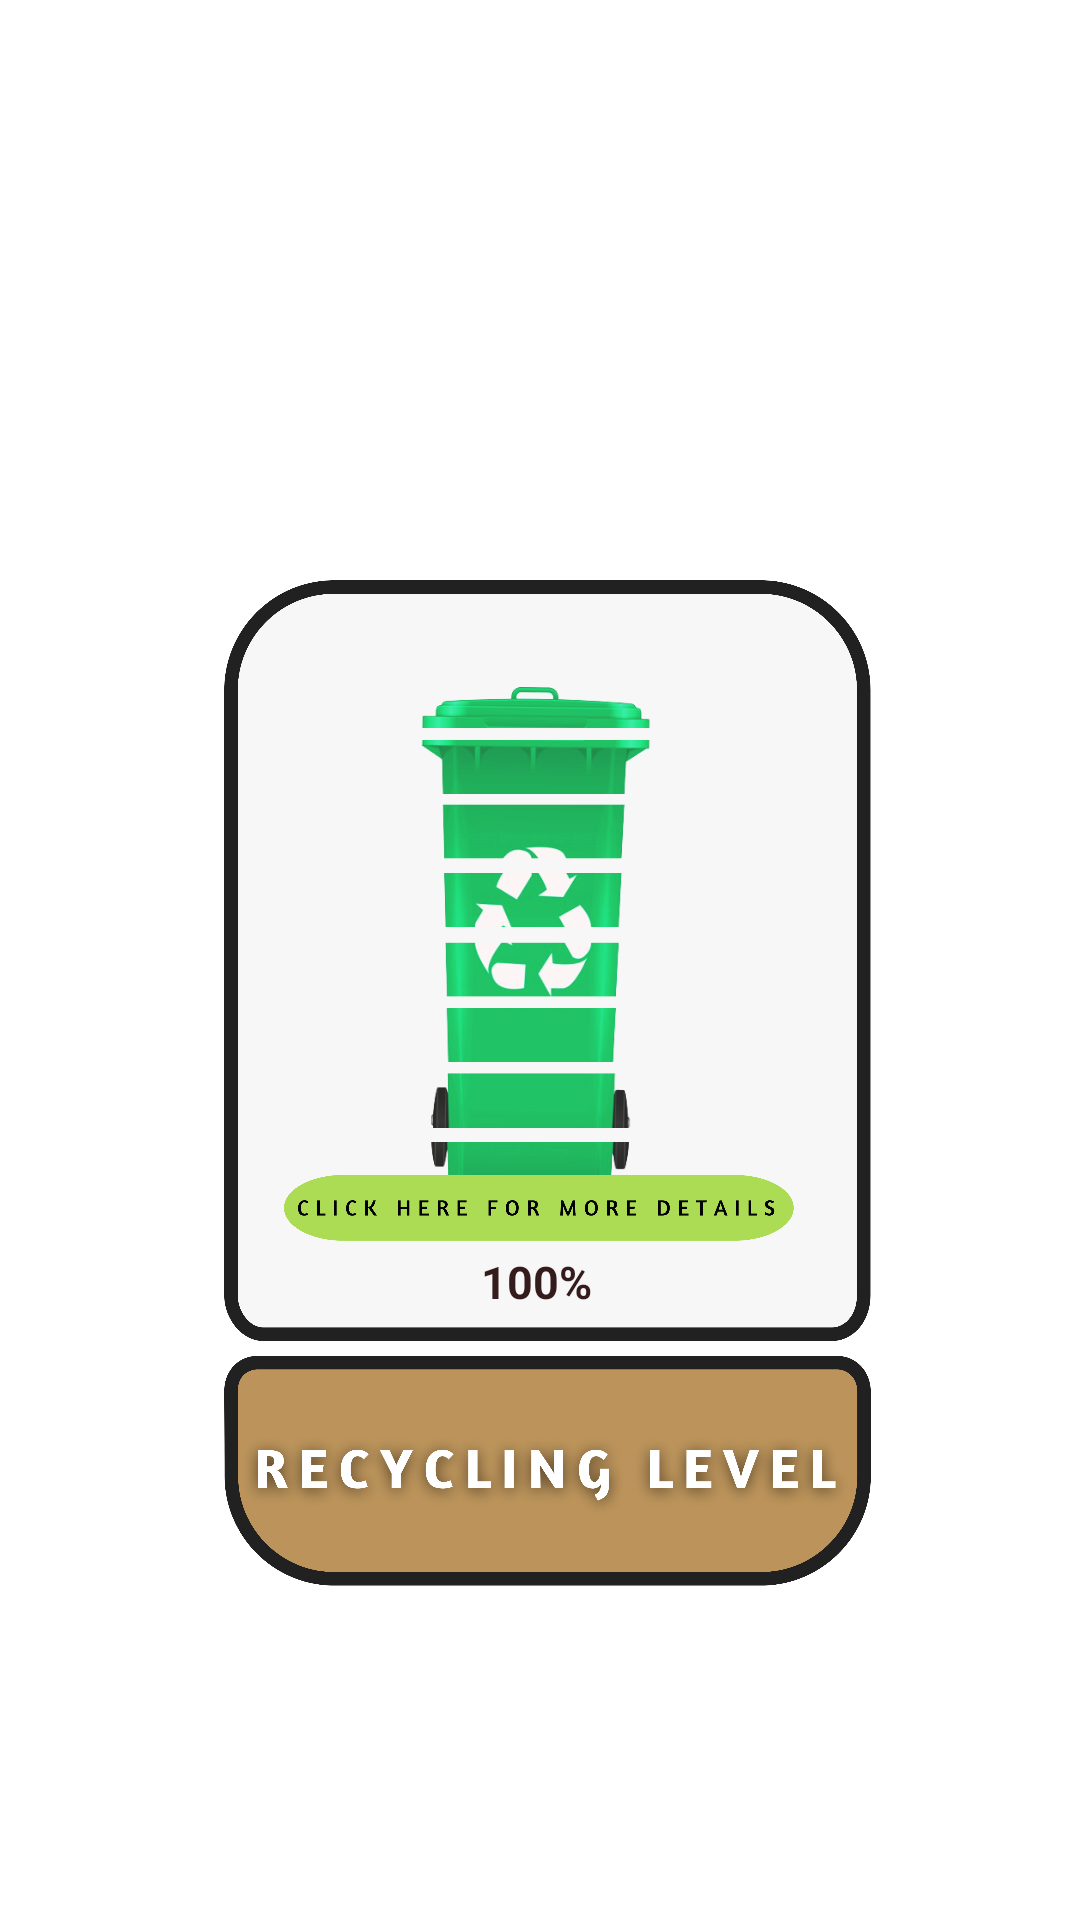

Android layout source for this screen:
<!-- AndroidManifest.xml: application theme Theme.BinBolehXFirebase -->
<!-- res/layout/popup1.xml -->
<?xml version="1.0" encoding="utf-8"?>
<androidx.constraintlayout.widget.ConstraintLayout xmlns:android="http://schemas.android.com/apk/res/android"
    xmlns:app="http://schemas.android.com/apk/res-auto"
    xmlns:tools="http://schemas.android.com/tools"
    android:layout_width="match_parent"
    android:layout_height="match_parent"
    android:padding="16dp">


    <ImageView
        android:id="@+id/background_image1"
        android:layout_width="220dp"
        android:layout_height="690dp"
        android:scaleType="fitCenter"

        android:src="@drawable/recyclinglevelwobutton"
        app:layout_constraintBottom_toBottomOf="parent"
        app:layout_constraintEnd_toEndOf="parent"
        app:layout_constraintHorizontal_bias="0.515"
        app:layout_constraintStart_toStartOf="parent"
        app:layout_constraintTop_toTopOf="parent"
        app:layout_constraintVertical_bias="0.0" />

    <ImageView
        android:id="@+id/live_bin"

        android:layout_width="146dp"
        android:layout_height="430dp"
        android:scaleType="fitCenter"


        android:src="@drawable/fullrecyclinglevel"
        app:layout_constraintBottom_toBottomOf="@+id/background_image1"
        app:layout_constraintEnd_toEndOf="@+id/background_image1"
        app:layout_constraintHorizontal_bias="0.459"
        app:layout_constraintStart_toStartOf="@+id/background_image1"
        app:layout_constraintTop_toTopOf="@+id/background_image1"
        app:layout_constraintVertical_bias="0.311" />

    <TextView
        android:id="@+id/dailyPercent"
        android:layout_width="wrap_content"
        android:layout_height="wrap_content"
        android:layout_marginTop="320dp"
        android:text="100%"
        android:textColor="#351C1C"
        android:textSize="15sp"
        android:textStyle="bold"
        app:layout_constraintEnd_toEndOf="@+id/live_bin"
        app:layout_constraintStart_toStartOf="@+id/live_bin"
        app:layout_constraintTop_toTopOf="@+id/live_bin" />


    <ImageView
        android:id="@+id/button_image"
        android:layout_width="170dp"
        android:layout_height="50dp"
        android:scaleType="fitCenter"
        android:src="@drawable/clickherebutton"
        app:layout_constraintBottom_toBottomOf="parent"
        app:layout_constraintEnd_toEndOf="parent"
        app:layout_constraintHorizontal_bias="0.497"
        app:layout_constraintStart_toStartOf="parent"
        app:layout_constraintTop_toTopOf="@+id/background_image1"
        app:layout_constraintVertical_bias="0.648" />


</androidx.constraintlayout.widget.ConstraintLayout>
<!-- resources referenced by this layout -->
<resources>
  <!-- drawable clickherebutton: png bitmap (drawable, 68174 bytes) -->
  <!-- drawable fullrecyclinglevel: png bitmap (drawable, 835402 bytes) -->
  <!-- drawable recyclinglevelwobutton: png bitmap (drawable, 570515 bytes) -->
  <style name="Theme.BinBolehXFirebase" parent="Theme.MaterialComponents.DayNight.DarkActionBar">
          
          <item name="colorPrimary">@color/no_tint_color_selector</item>
          <item name="colorPrimaryVariant">@color/no_tint_color_selector</item>
          <item name="colorOnPrimary">@color/white</item>
          
          <item name="colorSecondary">@color/teal_200</item>
          <item name="colorSecondaryVariant">@color/teal_700</item>
          <item name="colorOnSecondary">@color/black</item>
          
          <item name="android:statusBarColor">?attr/colorPrimaryVariant</item>
          
      </style>
  <color name="white">#FFFFFFFF</color>
  <color name="teal_200">#FF03DAC5</color>
  <color name="teal_700">#FF018786</color>
  <color name="black">#FF000000</color>
</resources>
